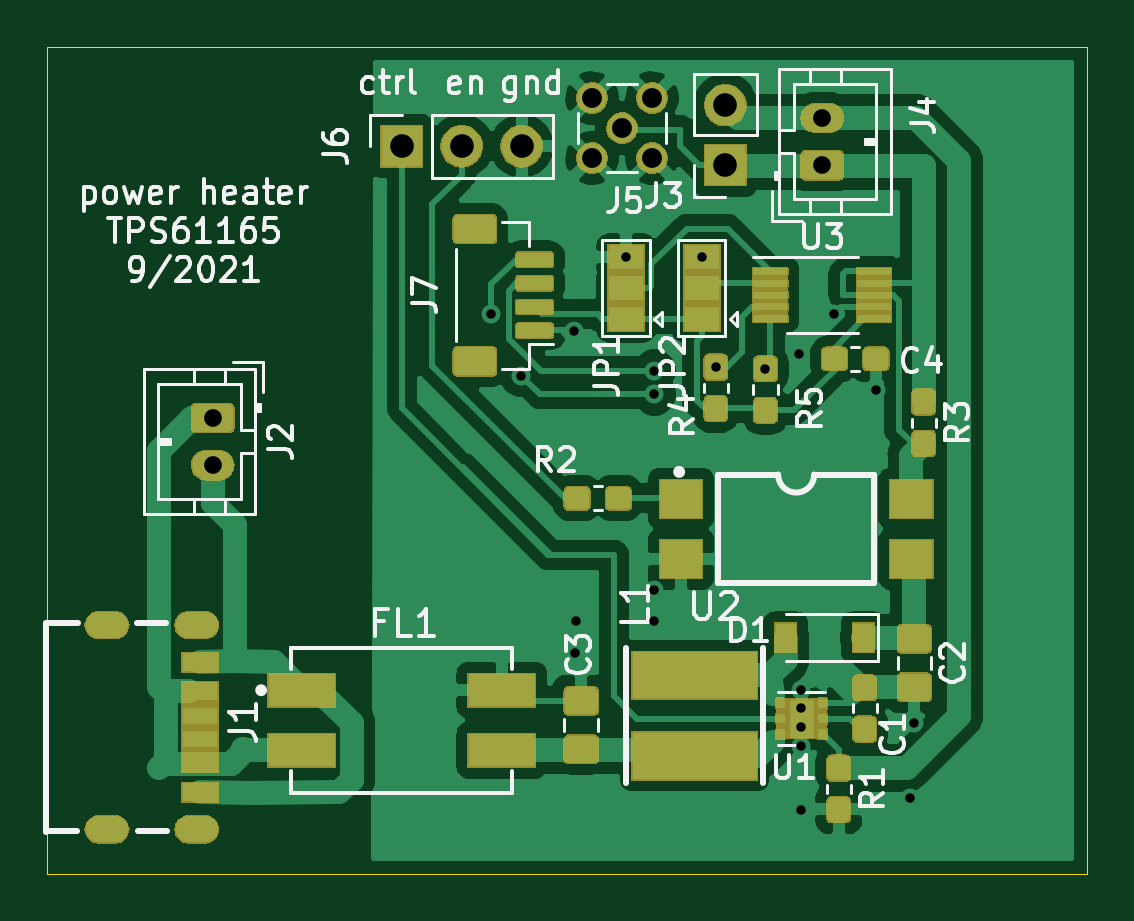
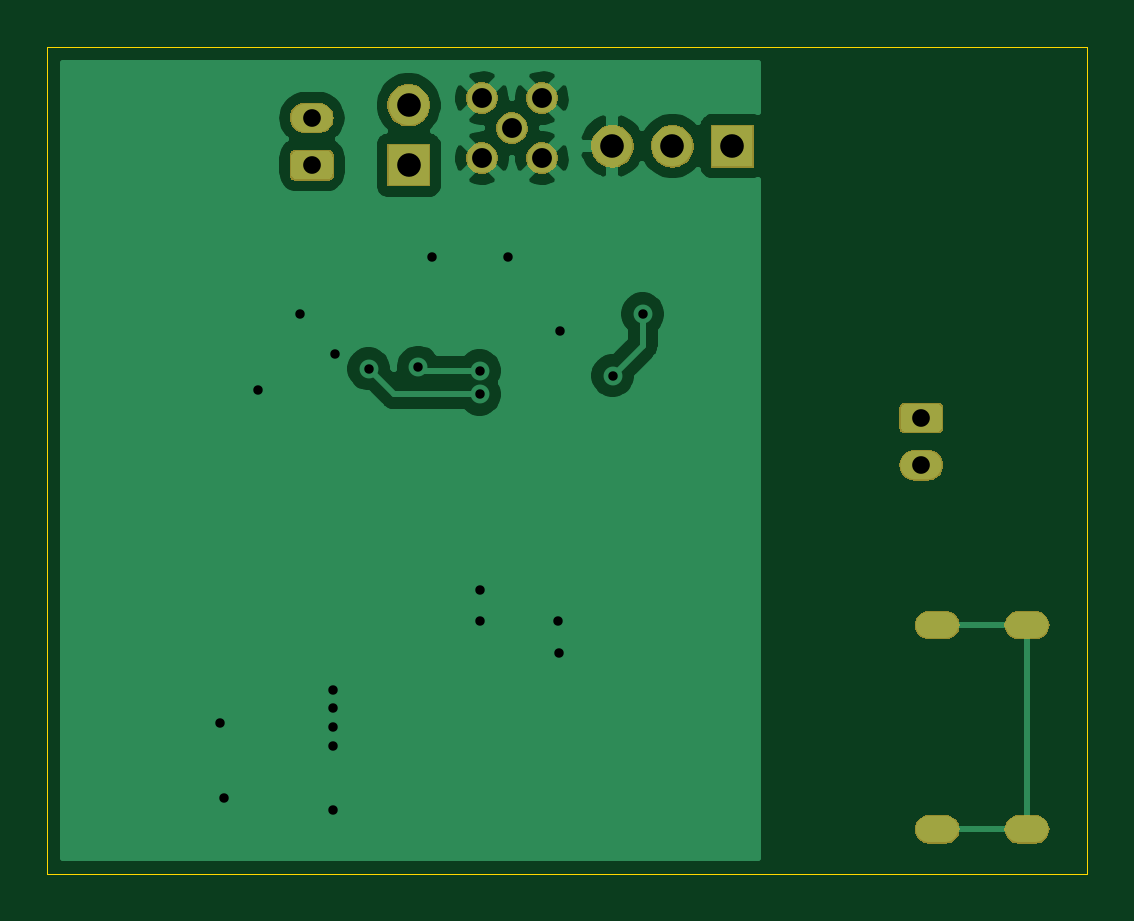
Circuit board: 11 layer files. Board 44.0 x 35.0 mm.
- bottom_copper: TPS61165-heater-B_Cu.gbl (32169 bytes)
- bottom_mask: TPS61165-heater-B_Mask.gbs (16446 bytes)
- paste: TPS61165-heater-B_Paste.gbp (630 bytes)
- bottom_silk: TPS61165-heater-B_SilkS.gbo (4585 bytes)
- outline: TPS61165-heater-Edge_Cuts.gm1 (688 bytes)
- top_copper: TPS61165-heater-F_Cu.gtl (150770 bytes)
- top_mask: TPS61165-heater-F_Mask.gts (51606 bytes)
- paste: TPS61165-heater-F_Paste.gtp (75280 bytes)
- top_silk: TPS61165-heater-F_SilkS.gto (104669 bytes)
- drill: TPS61165-heater-NPTH.drl (292 bytes)
- drill: TPS61165-heater-PTH.drl (1141 bytes)

=== bottom_copper: TPS61165-heater-B_Cu.gbl (32169 bytes, source omitted) ===
=== bottom_mask: TPS61165-heater-B_Mask.gbs (16446 bytes, source omitted) ===
=== paste: TPS61165-heater-B_Paste.gbp ===
G04 #@! TF.GenerationSoftware,KiCad,Pcbnew,(5.1.5-0)*
G04 #@! TF.CreationDate,2021-10-12T13:01:33-06:00*
G04 #@! TF.ProjectId,TPS61165-heater,54505336-3131-4363-952d-686561746572,rev?*
G04 #@! TF.SameCoordinates,Original*
G04 #@! TF.FileFunction,Paste,Bot*
G04 #@! TF.FilePolarity,Positive*
%FSLAX46Y46*%
G04 Gerber Fmt 4.6, Leading zero omitted, Abs format (unit mm)*
G04 Created by KiCad (PCBNEW (5.1.5-0)) date 2021-10-12 13:01:33*
%MOMM*%
%LPD*%
G04 APERTURE LIST*
%ADD10O,1.800000X1.100000*%
G04 APERTURE END LIST*
D10*
X118525000Y-79480000D03*
X118525000Y-88120000D03*
X122325000Y-79480000D03*
X122325000Y-88120000D03*
M02*

=== bottom_silk: TPS61165-heater-B_SilkS.gbo ===
G04 #@! TF.GenerationSoftware,KiCad,Pcbnew,(5.1.5-0)*
G04 #@! TF.CreationDate,2021-10-12T13:01:33-06:00*
G04 #@! TF.ProjectId,TPS61165-heater,54505336-3131-4363-952d-686561746572,rev?*
G04 #@! TF.SameCoordinates,Original*
G04 #@! TF.FileFunction,Legend,Bot*
G04 #@! TF.FilePolarity,Positive*
%FSLAX46Y46*%
G04 Gerber Fmt 4.6, Leading zero omitted, Abs format (unit mm)*
G04 Created by KiCad (PCBNEW (5.1.5-0)) date 2021-10-12 13:01:33*
%MOMM*%
%LPD*%
G04 APERTURE LIST*
%ADD10O,1.802000X1.802000*%
%ADD11R,1.802000X1.802000*%
%ADD12C,1.342000*%
%ADD13O,1.852000X1.302000*%
%ADD14C,0.100000*%
%ADD15O,1.902000X1.202000*%
G04 APERTURE END LIST*
%LPC*%
D10*
X136080000Y-59200000D03*
X133540000Y-59200000D03*
D11*
X131000000Y-59200000D03*
D12*
X141600000Y-57160000D03*
X139060000Y-59700000D03*
X139060000Y-57160000D03*
X141600000Y-59700000D03*
X140330000Y-58430000D03*
D13*
X148800000Y-58000000D03*
D14*
G36*
X149481338Y-59350306D02*
G01*
X149507669Y-59354212D01*
X149533490Y-59360680D01*
X149558553Y-59369648D01*
X149582617Y-59381029D01*
X149605449Y-59394714D01*
X149626830Y-59410571D01*
X149646553Y-59428447D01*
X149664429Y-59448170D01*
X149680286Y-59469551D01*
X149693971Y-59492383D01*
X149705352Y-59516447D01*
X149714320Y-59541510D01*
X149720788Y-59567331D01*
X149724694Y-59593662D01*
X149726000Y-59620249D01*
X149726000Y-60379751D01*
X149724694Y-60406338D01*
X149720788Y-60432669D01*
X149714320Y-60458490D01*
X149705352Y-60483553D01*
X149693971Y-60507617D01*
X149680286Y-60530449D01*
X149664429Y-60551830D01*
X149646553Y-60571553D01*
X149626830Y-60589429D01*
X149605449Y-60605286D01*
X149582617Y-60618971D01*
X149558553Y-60630352D01*
X149533490Y-60639320D01*
X149507669Y-60645788D01*
X149481338Y-60649694D01*
X149454751Y-60651000D01*
X148145249Y-60651000D01*
X148118662Y-60649694D01*
X148092331Y-60645788D01*
X148066510Y-60639320D01*
X148041447Y-60630352D01*
X148017383Y-60618971D01*
X147994551Y-60605286D01*
X147973170Y-60589429D01*
X147953447Y-60571553D01*
X147935571Y-60551830D01*
X147919714Y-60530449D01*
X147906029Y-60507617D01*
X147894648Y-60483553D01*
X147885680Y-60458490D01*
X147879212Y-60432669D01*
X147875306Y-60406338D01*
X147874000Y-60379751D01*
X147874000Y-59620249D01*
X147875306Y-59593662D01*
X147879212Y-59567331D01*
X147885680Y-59541510D01*
X147894648Y-59516447D01*
X147906029Y-59492383D01*
X147919714Y-59469551D01*
X147935571Y-59448170D01*
X147953447Y-59428447D01*
X147973170Y-59410571D01*
X147994551Y-59394714D01*
X148017383Y-59381029D01*
X148041447Y-59369648D01*
X148066510Y-59360680D01*
X148092331Y-59354212D01*
X148118662Y-59350306D01*
X148145249Y-59349000D01*
X149454751Y-59349000D01*
X149481338Y-59350306D01*
G37*
D10*
X144700000Y-57460000D03*
D11*
X144700000Y-60000000D03*
D13*
X123000000Y-72700000D03*
D14*
G36*
X123681338Y-70050306D02*
G01*
X123707669Y-70054212D01*
X123733490Y-70060680D01*
X123758553Y-70069648D01*
X123782617Y-70081029D01*
X123805449Y-70094714D01*
X123826830Y-70110571D01*
X123846553Y-70128447D01*
X123864429Y-70148170D01*
X123880286Y-70169551D01*
X123893971Y-70192383D01*
X123905352Y-70216447D01*
X123914320Y-70241510D01*
X123920788Y-70267331D01*
X123924694Y-70293662D01*
X123926000Y-70320249D01*
X123926000Y-71079751D01*
X123924694Y-71106338D01*
X123920788Y-71132669D01*
X123914320Y-71158490D01*
X123905352Y-71183553D01*
X123893971Y-71207617D01*
X123880286Y-71230449D01*
X123864429Y-71251830D01*
X123846553Y-71271553D01*
X123826830Y-71289429D01*
X123805449Y-71305286D01*
X123782617Y-71318971D01*
X123758553Y-71330352D01*
X123733490Y-71339320D01*
X123707669Y-71345788D01*
X123681338Y-71349694D01*
X123654751Y-71351000D01*
X122345249Y-71351000D01*
X122318662Y-71349694D01*
X122292331Y-71345788D01*
X122266510Y-71339320D01*
X122241447Y-71330352D01*
X122217383Y-71318971D01*
X122194551Y-71305286D01*
X122173170Y-71289429D01*
X122153447Y-71271553D01*
X122135571Y-71251830D01*
X122119714Y-71230449D01*
X122106029Y-71207617D01*
X122094648Y-71183553D01*
X122085680Y-71158490D01*
X122079212Y-71132669D01*
X122075306Y-71106338D01*
X122074000Y-71079751D01*
X122074000Y-70320249D01*
X122075306Y-70293662D01*
X122079212Y-70267331D01*
X122085680Y-70241510D01*
X122094648Y-70216447D01*
X122106029Y-70192383D01*
X122119714Y-70169551D01*
X122135571Y-70148170D01*
X122153447Y-70128447D01*
X122173170Y-70110571D01*
X122194551Y-70094714D01*
X122217383Y-70081029D01*
X122241447Y-70069648D01*
X122266510Y-70060680D01*
X122292331Y-70054212D01*
X122318662Y-70050306D01*
X122345249Y-70049000D01*
X123654751Y-70049000D01*
X123681338Y-70050306D01*
G37*
D15*
X118525000Y-79480000D03*
X118525000Y-88120000D03*
X122325000Y-79480000D03*
X122325000Y-88120000D03*
M02*

=== outline: TPS61165-heater-Edge_Cuts.gm1 ===
G04 #@! TF.GenerationSoftware,KiCad,Pcbnew,(5.1.5-0)*
G04 #@! TF.CreationDate,2021-10-12T13:01:33-06:00*
G04 #@! TF.ProjectId,TPS61165-heater,54505336-3131-4363-952d-686561746572,rev?*
G04 #@! TF.SameCoordinates,Original*
G04 #@! TF.FileFunction,Profile,NP*
%FSLAX46Y46*%
G04 Gerber Fmt 4.6, Leading zero omitted, Abs format (unit mm)*
G04 Created by KiCad (PCBNEW (5.1.5-0)) date 2021-10-12 13:01:33*
%MOMM*%
%LPD*%
G04 APERTURE LIST*
%ADD10C,0.050000*%
G04 APERTURE END LIST*
D10*
X116000000Y-90000000D02*
X116000000Y-55000000D01*
X160000000Y-90000000D02*
X116000000Y-90000000D01*
X160000000Y-55000000D02*
X160000000Y-90000000D01*
X116000000Y-55000000D02*
X160000000Y-55000000D01*
M02*

=== top_copper: TPS61165-heater-F_Cu.gtl (150770 bytes, source omitted) ===
=== top_mask: TPS61165-heater-F_Mask.gts (51606 bytes, source omitted) ===
=== paste: TPS61165-heater-F_Paste.gtp (75280 bytes, source omitted) ===
=== top_silk: TPS61165-heater-F_SilkS.gto (104669 bytes, source omitted) ===
=== drill: TPS61165-heater-NPTH.drl ===
M48
; DRILL file {KiCad (5.1.5-0)} date Tuesday, October 12, 2021 at 01:01:35 PM
; FORMAT={-:-/ absolute / inch / decimal}
; #@! TF.CreationDate,2021-10-12T13:01:35-06:00
; #@! TF.GenerationSoftware,Kicad,Pcbnew,(5.1.5-0)
; #@! TF.FileFunction,NonPlated,1,2,NPTH
FMAT,2
INCH
%
G90
G05
T0
M30

=== drill: TPS61165-heater-PTH.drl ===
M48
; DRILL file {KiCad (5.1.5-0)} date Tuesday, October 12, 2021 at 01:01:35 PM
; FORMAT={-:-/ absolute / inch / decimal}
; #@! TF.CreationDate,2021-10-12T13:01:35-06:00
; #@! TF.GenerationSoftware,Kicad,Pcbnew,(5.1.5-0)
; #@! TF.FileFunction,Plated,1,2,PTH
FMAT,2
INCH
T1C0.0157
T2C0.0276
T3C0.0295
T4C0.0331
T5C0.0394
%
G90
G05
T1
X5.3071Y-2.6102
X5.3571Y-2.7133
X5.4449Y-2.6388
X5.4469Y-3.1752
X5.4488Y-3.122
X5.5315Y-2.5157
X5.5787Y-2.7047
X5.5787Y-2.7441
X5.5787Y-3.0709
X5.5787Y-3.122
X5.6575Y-2.5157
X5.6811Y-2.6988
X5.7638Y-2.7018
X5.8189Y-2.6772
X5.8228Y-3.2362
X5.8228Y-3.2677
X5.8228Y-3.2992
X5.8228Y-3.3307
X5.8228Y-3.437
X5.878Y-2.6102
X5.9488Y-2.7362
X6.0039Y-3.4173
X6.0118Y-3.2913
T3
X5.8583Y-2.2835
X5.8583Y-2.3622
X4.8425Y-2.7835
X4.8425Y-2.8622
T4
X5.4748Y-2.2504
X5.4748Y-2.3504
X5.5248Y-2.3004
X5.5748Y-2.2504
X5.5748Y-2.3504
T5
X5.1575Y-2.3307
X5.2575Y-2.3307
X5.3575Y-2.3307
X5.6969Y-2.2622
X5.6969Y-2.3622
T2
G00X4.6801Y-3.1291
M15
G01X4.6525Y-3.1291
M16
G05
G00X4.6801Y-3.4693
M15
G01X4.6525Y-3.4693
M16
G05
G00X4.8297Y-3.1291
M15
G01X4.8021Y-3.1291
M16
G05
G00X4.8297Y-3.4693
M15
G01X4.8021Y-3.4693
M16
G05
T0
M30
